Labelled photos from "Real-Time-Road-Condition-Detection-Using-Dashcam-Video", an image-classification folder in CabuleaVictorAndrei/Real-Time-Road-Condition-Detection-Using-Dashcam-Video. The possible labels are: clear, snowy, wet.

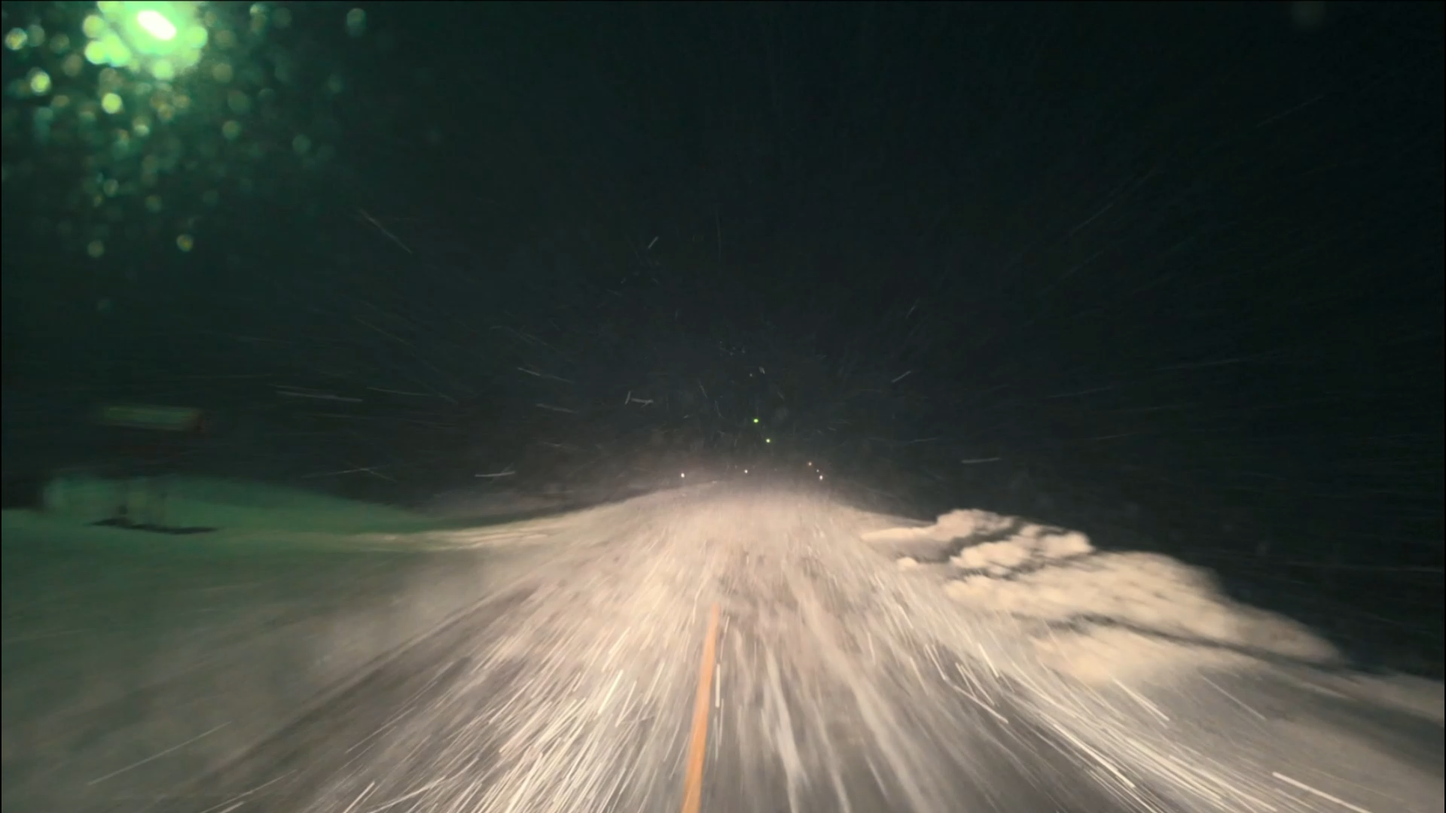
Label: snowy

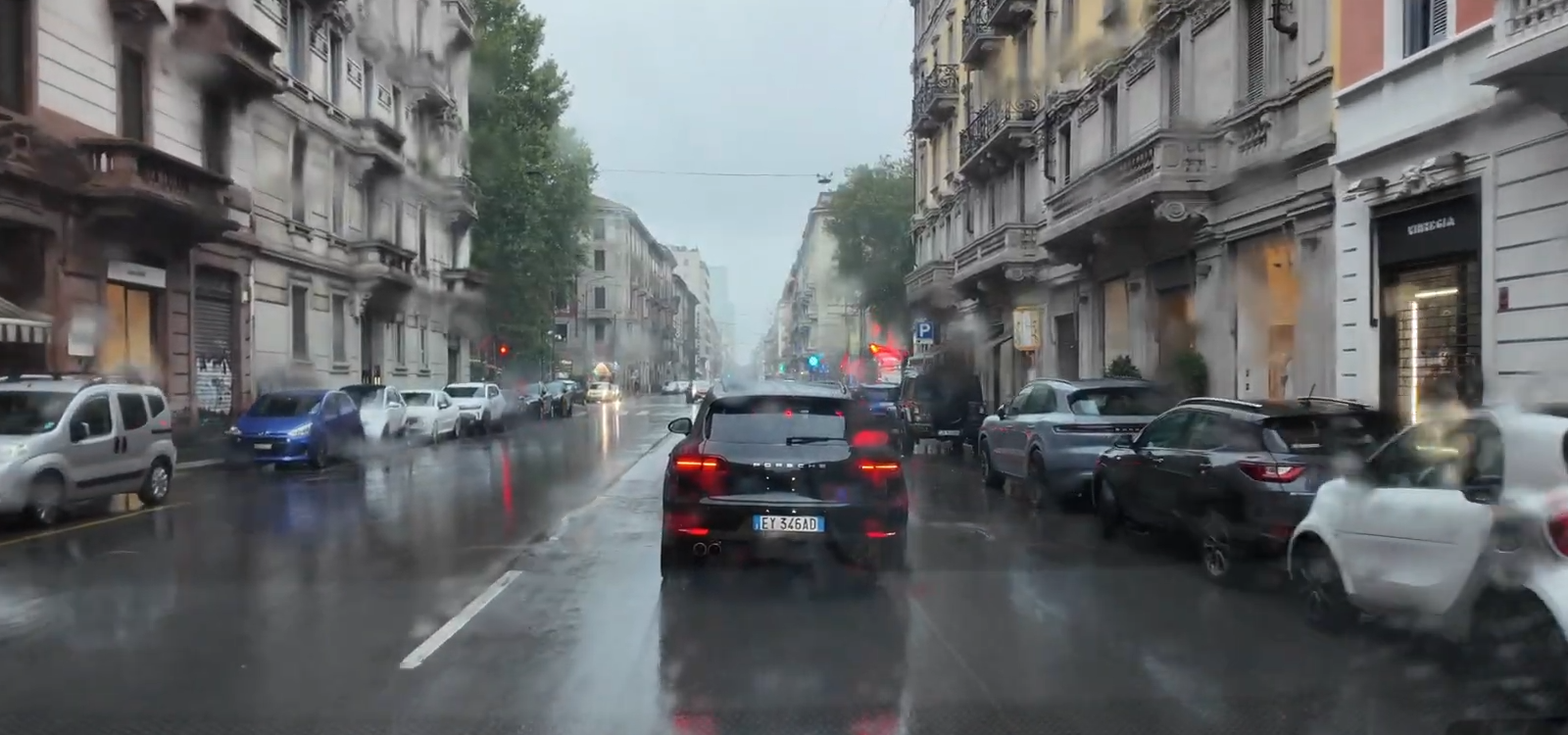
Label: wet

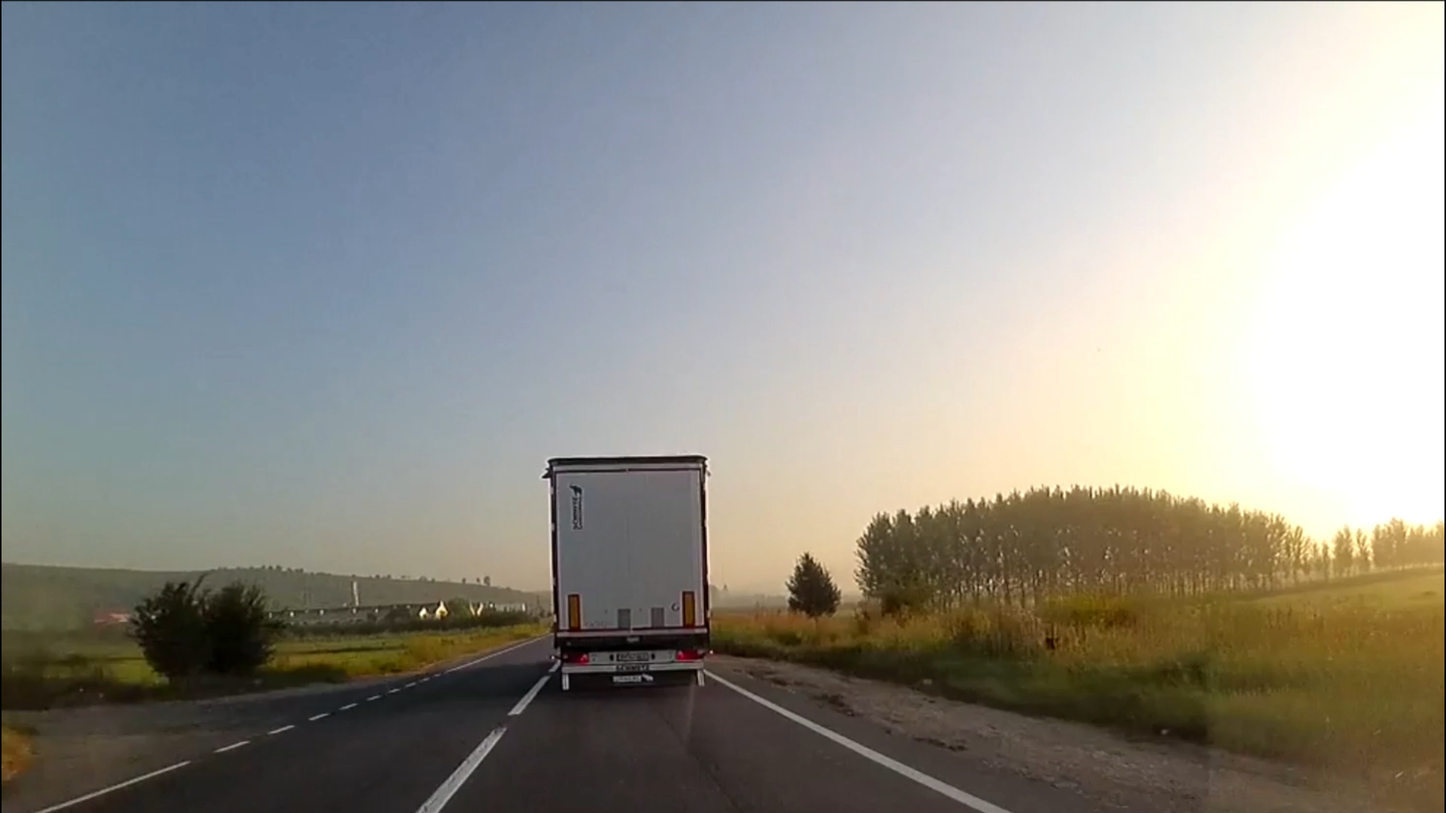
Label: clear

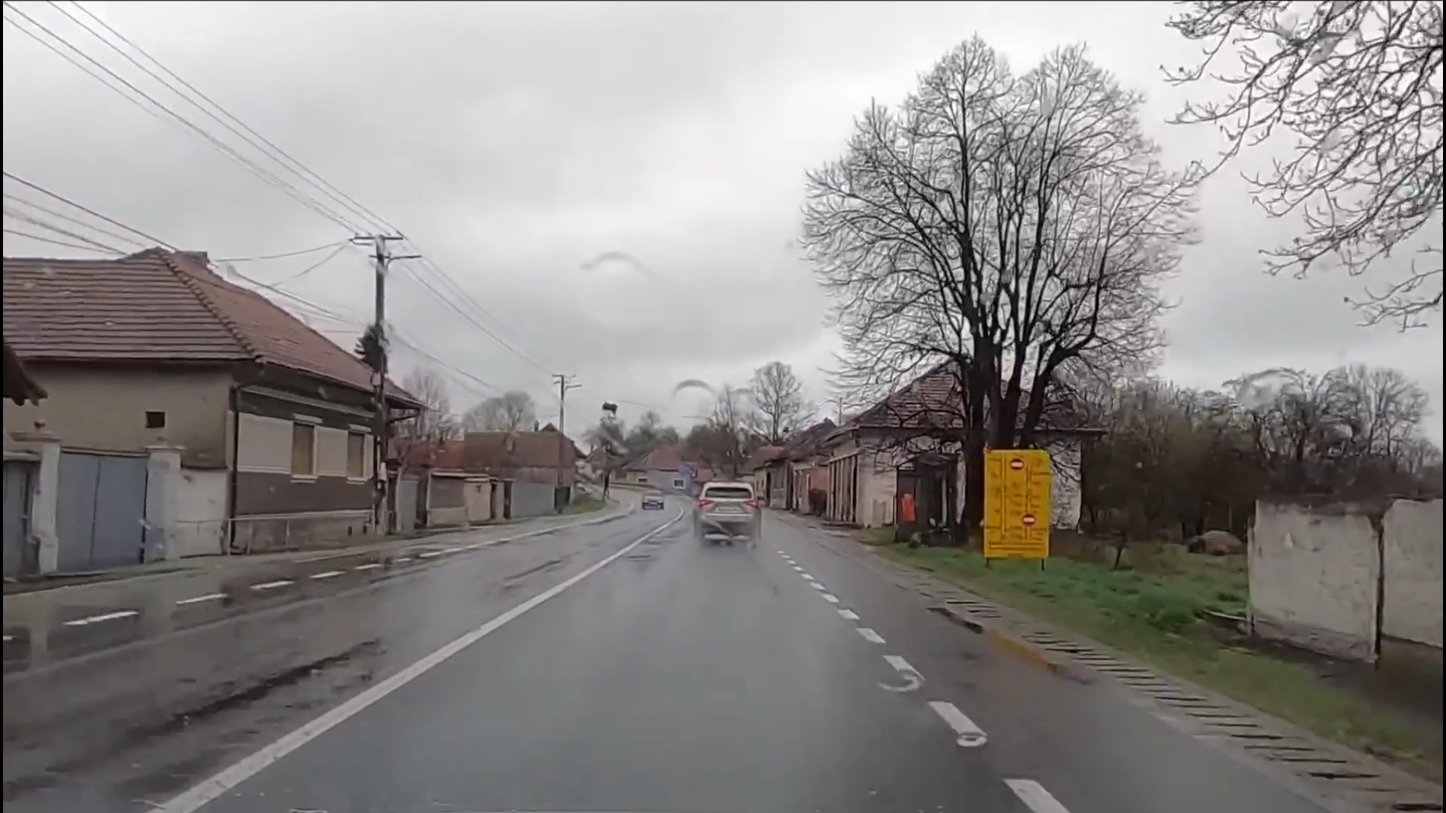
Label: wet

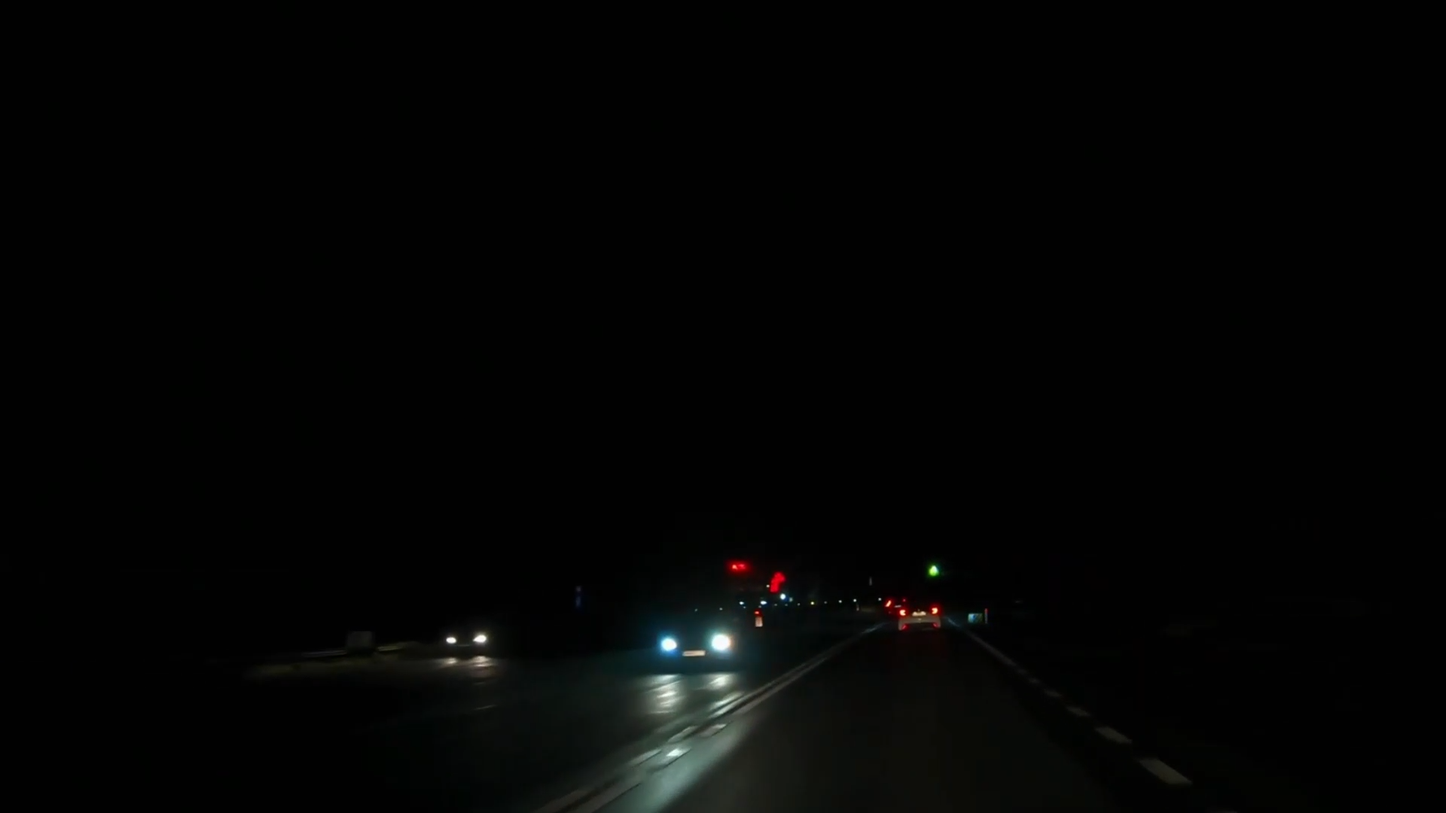
Label: clear

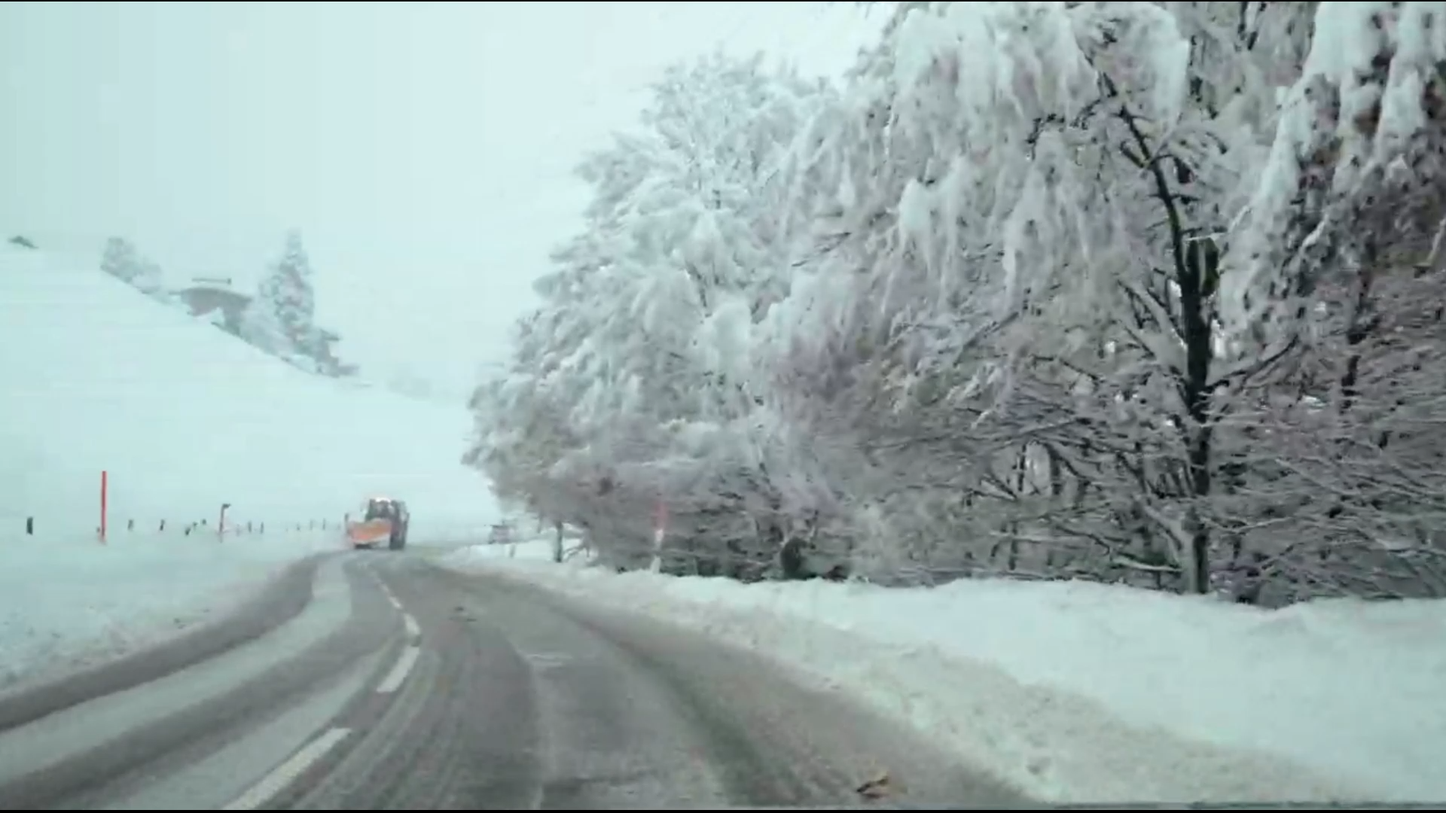
Label: snowy
